Run: headless pygame with SDL's dummy video driver; simulated clock (each Clock.tick advances the game by its frame time, no real sleeping); random seed 0; keys injected as events and as key.get_pressed() state; mouse plan: one left click at the window centre at the start of phase 2, then a move to the lower-right quarter at the start of phase 3.
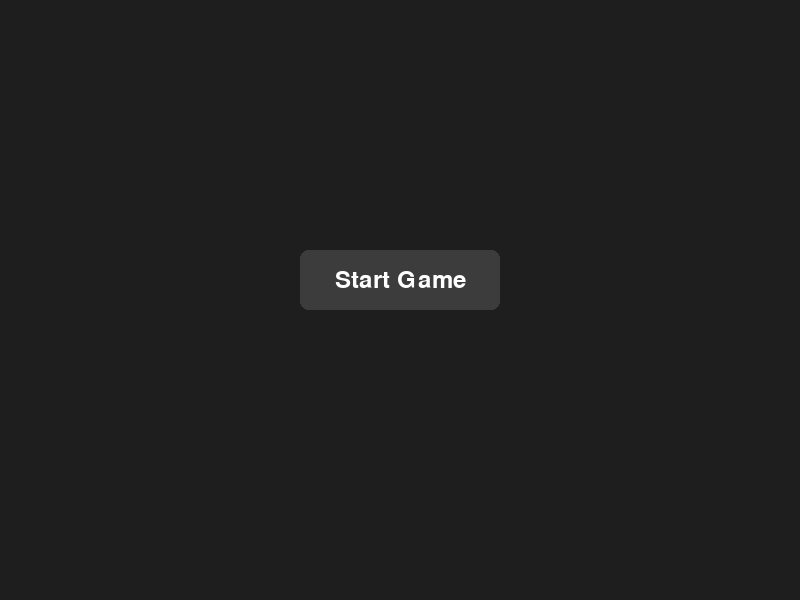
Frame 1 of 4 · flips 1–60 · no input
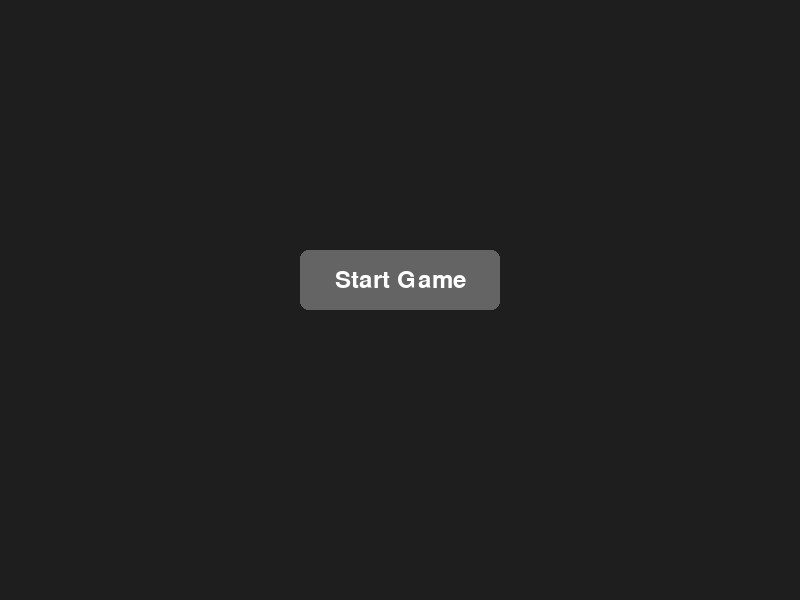
Frame 2 of 4 · flips 61–180 · clicked the window centre · tapped SPACE, RETURN · held RIGHT (→), D
Frame 3 of 4 · flips 181–300 · moved the mouse to the lower-right quarter · held DOWN (↓), S · screen same as frame 1, image omitted
Frame 4 of 4 · flips 301–420 · held LEFT (←), A, UP (↑), W · screen unchanged from frame 3, image omitted

The pygame program that drew these frames:

import pygame as pg

pg.init()
screen = pg.display.set_mode((800, 600))
clock = pg.time.Clock()

class Button:
    def __init__(self, text, pos, size, callback):
        self.rect = pg.Rect(pos, size)
        self.text = text
        self.callback = callback
        self.font = pg.font.SysFont(None, 36)
        self.color_default = (60, 60, 60)
        self.color_hover = (100, 100, 100)
        self.color = self.color_default

    def handle_event(self, event):
        if event.type == pg.MOUSEMOTION:
            self.color = self.color_hover if self.rect.collidepoint(event.pos) else self.color_default
        if event.type == pg.MOUSEBUTTONDOWN and self.rect.collidepoint(event.pos):
            self.callback()

    def draw(self, surface):
        pg.draw.rect(surface, self.color, self.rect, border_radius=8)
        text_surf = self.font.render(self.text, True, (255, 255, 255))
        text_rect = text_surf.get_rect(center=self.rect.center)
        surface.blit(text_surf, text_rect)

class UIManager:
    def __init__(self):
        self.widgets = []

    def add(self, widget):
        self.widgets.append(widget)

    def handle_event(self, event):
        for w in self.widgets:
            w.handle_event(event)

    def draw(self, surface):
        for w in self.widgets:
            w.draw(surface)

def start_game():
    print("Game started!")

ui = UIManager()
ui.add(Button("Start Game", (300, 250), (200, 60), start_game))

running = True
while running:
    for event in pg.event.get():
        if event.type == pg.QUIT:
            running = False
        ui.handle_event(event)

    screen.fill((30, 30, 30))
    ui.draw(screen)
    pg.display.flip()
    clock.tick(60)
